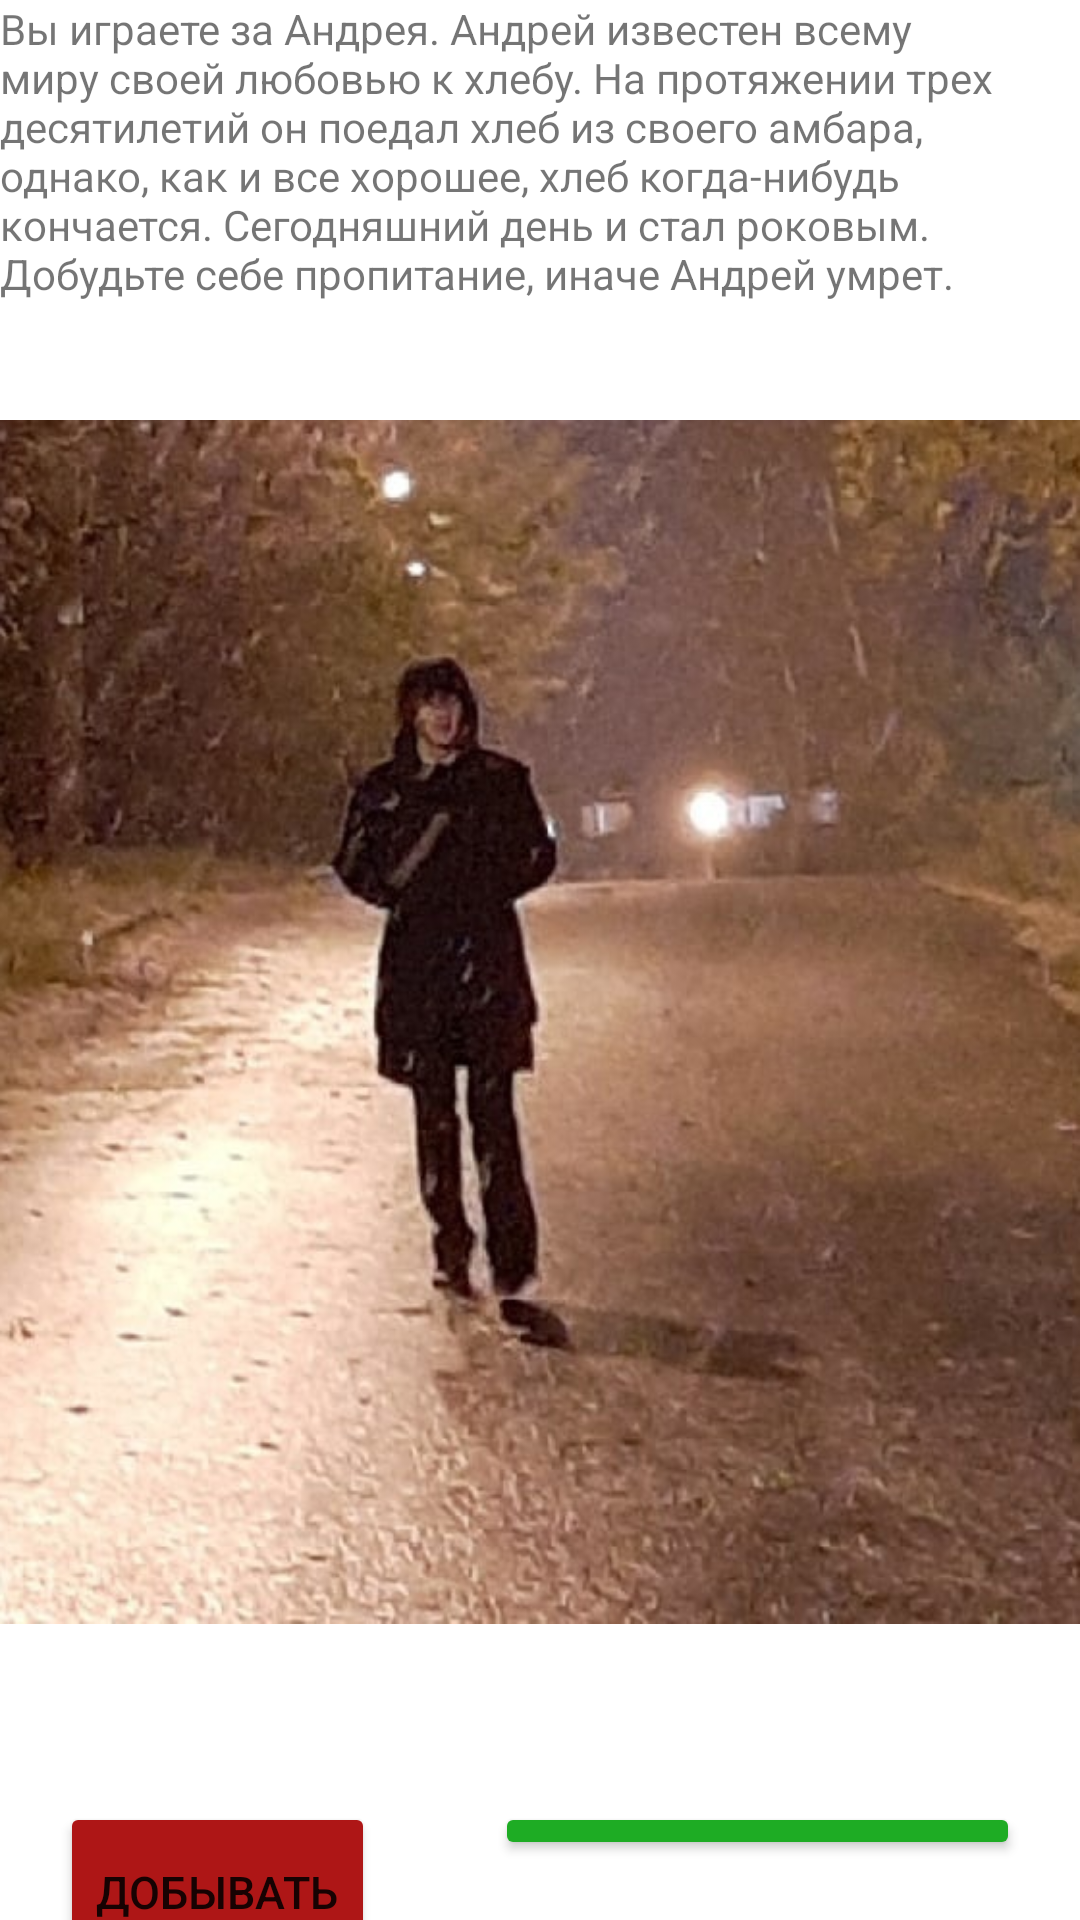

Here is an Android app screen rendered from its layout file. Give the layout XML and the strings, colors and styles it references.
<!-- AndroidManifest.xml: application theme Theme.AndreyStory -->
<!-- res/layout/activity_main.xml -->
<?xml version="1.0" encoding="utf-8"?>
<LinearLayout
    xmlns:android="http://schemas.android.com/apk/res/android"
    xmlns:app="http://schemas.android.com/apk/res-auto"
    xmlns:tools="http://schemas.android.com/tools"
    android:layout_width="match_parent"
    android:layout_height="match_parent"
    tools:context=".MainActivity"
    android:orientation="vertical">

    <TextView
        android:layout_width="wrap_content"
        android:layout_height="wrap_content"
        android:text="@string/title_page"
        android:layout_gravity="center"/>

    <ImageView
        android:layout_width="wrap_content"
        android:layout_height="480dp"
        android:src="@drawable/andrey" />

    <LinearLayout
        android:layout_width="wrap_content"
        android:layout_height="wrap_content"
        android:orientation="horizontal">
        <Button
            android:id="@+id/start"
            android:backgroundTint="@color/red"
            android:textSize="15dp"
            android:layout_width="wrap_content"
            android:layout_height="60dp"
            android:layout_margin="20dp"
            android:text="@string/help_andrey"/>
        <Button
            android:id="@+id/exit"
            android:backgroundTint="@color/green"
            android:layout_width="wrap_content"
            android:layout_height="match_parent"
            android:layout_margin="20dp"
            android:text="@string/dont_help_andrey"
            android:textSize="15dp"/>

    </LinearLayout>

</LinearLayout>
<!-- resources referenced by this layout -->
<resources>
  <color name="green">#1EAC24</color>
  <color name="red">#AE1616</color>
  <!-- drawable andrey: jpg bitmap (drawable-v24, 505837 bytes) -->
  <string name="dont_help_andrey">умереть от голода</string>
  <string name="help_andrey">добывать</string>
  <string name="title_page">Вы играете за Андрея. Андрей известен всему миру своей любовью к хлебу. На протяжении трех десятилетий
      он поедал хлеб из своего амбара, однако, как и все хорошее, хлеб когда-нибудь кончается. Сегодняшний день и стал роковым.
      Добудьте себе пропитание, иначе Андрей умрет.</string>
  <style name="Theme.AndreyStory" parent="Theme.MaterialComponents.DayNight.DarkActionBar">
          
          <item name="colorPrimary">@color/purple_500</item>
          <item name="colorPrimaryVariant">@color/purple_700</item>
          <item name="colorOnPrimary">@color/white</item>
          
          <item name="colorSecondary">@color/teal_200</item>
          <item name="colorSecondaryVariant">@color/teal_700</item>
          <item name="colorOnSecondary">@color/black</item>
          
          <item name="android:statusBarColor" tools:targetApi="l">?attr/colorPrimaryVariant</item>
          
      </style>
  <color name="purple_500">#FF6200EE</color>
  <color name="purple_700">#FF3700B3</color>
  <color name="white">#FFFFFFFF</color>
  <color name="teal_200">#FF03DAC5</color>
  <color name="teal_700">#FF018786</color>
  <color name="black">#FF000000</color>
</resources>
